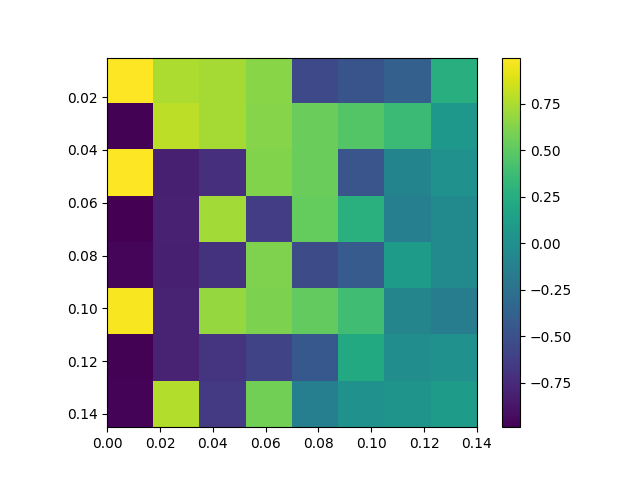

Data behind this chart, as committed beside it:
, 0.0, 0.02, 0.04, 0.06, 0.08, 0.1, 0.12, 0.14
0.005, 0.999, 0.756, 0.7305, 0.6445, -0.5537, -0.4727, -0.3832, 0.262
0.025, -0.9752, 0.8001, 0.7295, 0.6374, 0.5451, 0.4666, 0.3641, 0.07283
0.045, 0.9926, -0.8124, -0.7142, 0.6227, 0.5474, -0.4634, -0.09545, 0.01677
0.065, -0.9897, -0.8075, 0.7227, -0.6281, 0.5298, 0.2736, -0.1334, -0.03634
0.085, -0.9621, -0.8142, -0.6994, 0.6111, -0.5264, -0.4158, 0.1058, -0.03827
0.105, 0.9824, -0.797, 0.6834, 0.604, 0.5213, 0.3871, -0.08645, -0.1551
0.125, -0.9752, -0.7914, -0.6877, -0.5807, -0.4416, 0.2191, -0.01806, 0.01278
0.145, -0.9667, 0.7661, -0.6543, 0.576, -0.1315, 0.01709, 0.04352, 0.1045
